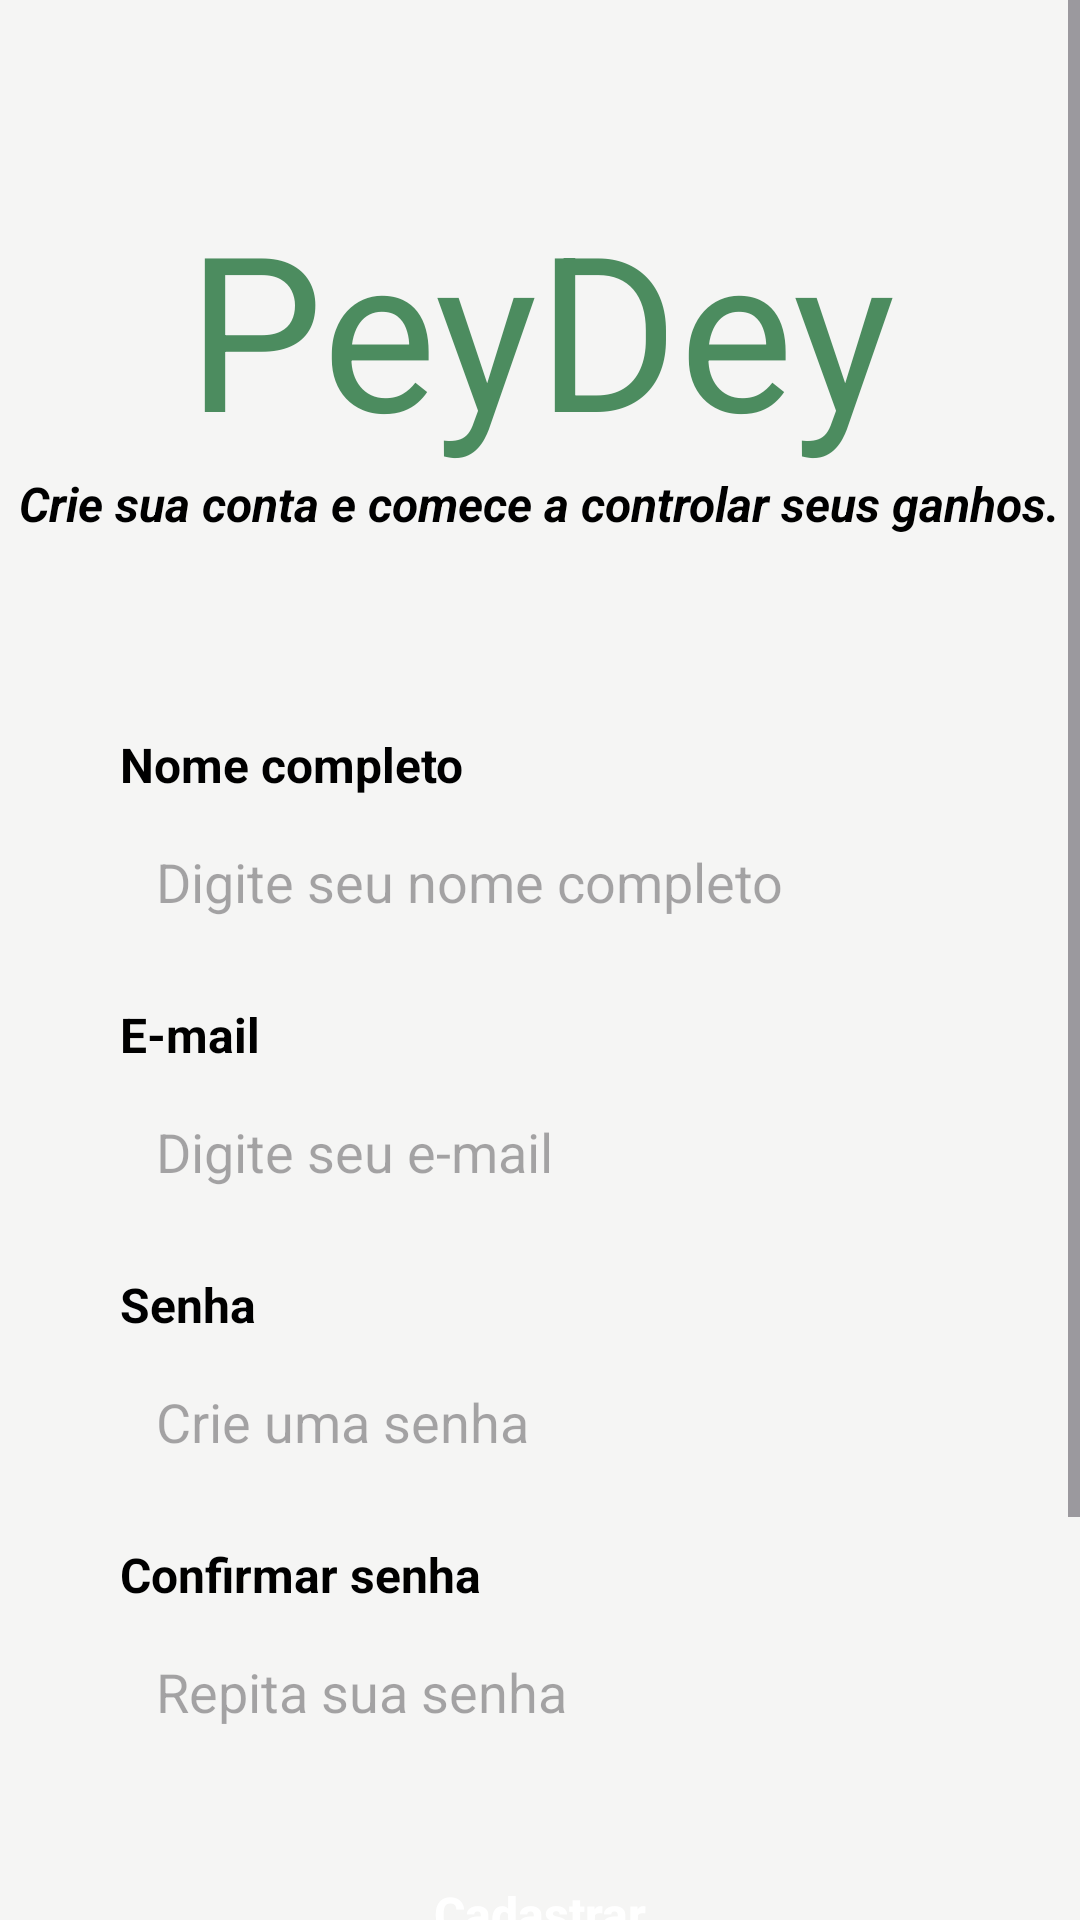

Reconstruct the res/layout file that produces this screen, plus the resources it refers to.
<!-- AndroidManifest.xml: application theme Theme.PeyDey -->
<!-- res/layout/activity_create_user.xml -->
<?xml version="1.0" encoding="utf-8"?>
<androidx.constraintlayout.widget.ConstraintLayout xmlns:android="http://schemas.android.com/apk/res/android"
    android:layout_width="match_parent"
    android:layout_height="match_parent"
    android:id="@+id/main"
    xmlns:app="http://schemas.android.com/apk/res-auto"
    xmlns:tools="http://schemas.android.com/tools"
    tools:context=".CreateUserActivity">

    <ScrollView
        android:layout_width="match_parent"
        android:layout_height="match_parent"
        android:fillViewport="true"
        app:layout_constraintTop_toTopOf="parent"
        app:layout_constraintBottom_toBottomOf="parent"
        app:layout_constraintStart_toStartOf="parent"
        app:layout_constraintEnd_toEndOf="parent">

        <LinearLayout
            android:layout_width="match_parent"
            android:layout_height="wrap_content"
            android:background="#f5f5f4"
            android:gravity="center_horizontal"
            android:orientation="vertical"
            android:paddingBottom="32dp">

            
            <LinearLayout
                android:layout_width="350dp"
                android:layout_height="200dp"
                android:layout_marginTop="20dp"
                android:gravity="center"
                android:orientation="vertical">

                <TextView
                    android:id="@+id/title_menu"
                    android:layout_width="wrap_content"
                    android:layout_height="wrap_content"
                    android:gravity="center"
                    android:text="PeyDey"
                    android:textColor="#4C8C5F"
                    android:textFontWeight="800"
                    android:textSize="72sp"
                    android:textStyle="bold" />

                <TextView
                    android:id="@+id/label_text_menu"
                    android:layout_width="wrap_content"
                    android:layout_height="wrap_content"
                    android:text="Crie sua conta e comece a controlar seus ganhos."
                    android:textColor="#000000"
                    android:textSize="16sp"
                    android:textStyle="bold|italic" />
            </LinearLayout>

            
            <TextView
                android:id="@+id/create_user_name"
                android:layout_width="280dp"
                android:layout_height="wrap_content"
                android:layout_marginTop="24dp"
                android:text="Nome completo"
                android:textColor="#000000"
                android:textSize="16sp"
                android:textStyle="bold" />

            <EditText
                android:id="@+id/nome_completo"
                android:layout_width="280dp"
                android:layout_height="wrap_content"
                android:layout_marginTop="4dp"
                android:layout_marginBottom="16dp"
                android:background="@drawable/bg_login_input"
                android:hint="Digite seu nome completo"
                android:inputType="textPersonName|textCapWords"
                android:padding="12dp"
                android:textColor="#000000" />

            
            <TextView
                android:id="@+id/email"
                android:layout_width="280dp"
                android:layout_height="wrap_content"
                android:text="E-mail"
                android:textColor="#000000"
                android:textSize="16sp"
                android:textStyle="bold" />

            <EditText
                android:id="@+id/create_user_email"
                android:layout_width="280dp"
                android:layout_height="wrap_content"
                android:layout_marginTop="4dp"
                android:layout_marginBottom="16dp"
                android:background="@drawable/bg_login_input"
                android:hint="Digite seu e-mail"
                android:inputType="textEmailAddress"
                android:padding="12dp"
                android:textColor="#000000" />

            
            <TextView
                android:id="@+id/senha"
                android:layout_width="280dp"
                android:layout_height="wrap_content"
                android:text="Senha"
                android:textColor="#000000"
                android:textSize="16sp"
                android:textStyle="bold" />

            <EditText
                android:id="@+id/create_user_password"
                android:layout_width="280dp"
                android:layout_height="wrap_content"
                android:layout_marginTop="4dp"
                android:layout_marginBottom="16dp"
                android:background="@drawable/bg_login_input"
                android:hint="Crie uma senha"
                android:inputType="textPassword"
                android:padding="12dp"
                android:textColor="#000000" />

            
            <TextView
                android:id="@+id/confirmar_senha"
                android:layout_width="280dp"
                android:layout_height="wrap_content"
                android:text="Confirmar senha"
                android:textColor="#000000"
                android:textSize="16sp"
                android:textStyle="bold" />

            <EditText
                android:id="@+id/create_user_password_confirm"
                android:layout_width="280dp"
                android:layout_height="wrap_content"
                android:layout_marginTop="4dp"
                android:layout_marginBottom="24dp"
                android:background="@drawable/bg_login_input"
                android:hint="Repita sua senha"
                android:inputType="textPassword"
                android:padding="12dp"
                android:textColor="#000000" />

            
            <Button
                android:id="@+id/btn_sing_up"
                android:layout_width="280dp"
                android:layout_height="52dp"
                android:layout_marginBottom="24dp"
                android:background="@drawable/bg_btn_login"
                app:backgroundTint="@null"
                android:text="Cadastrar"
                android:textAllCaps="false"
                android:textColor="#FFFFFF"
                android:textSize="16sp"
                android:textStyle="bold" />

            
            <TextView
                android:layout_width="wrap_content"
                android:layout_height="wrap_content"
                android:layout_marginBottom="20dp"
                android:text="ou"
                android:textColor="#888888"
                android:textSize="14sp" />

            
            <LinearLayout
                android:layout_width="wrap_content"
                android:layout_height="wrap_content"
                android:layout_marginTop="32dp"
                android:orientation="horizontal">

                <TextView
                    android:layout_width="wrap_content"
                    android:layout_height="wrap_content"
                    android:text="Já tem uma conta? "
                    android:textColor="#000000"
                    android:textSize="14sp" />

                <TextView
                    android:id="@+id/label_redirect_to_login"
                    android:layout_width="wrap_content"
                    android:layout_height="wrap_content"
                    android:text="Entrar"
                    android:textColor="#4C8C5F"
                    android:textSize="14sp"
                    android:textStyle="bold" />
            </LinearLayout>

        </LinearLayout>
    </ScrollView>

</androidx.constraintlayout.widget.ConstraintLayout>
<!-- resources referenced by this layout -->
<resources>
  <style name="Theme.PeyDey" parent="Base.Theme.PeyDey" />
  <style name="Base.Theme.PeyDey" parent="Theme.Material3.DayNight.NoActionBar">
          
      </style>
</resources>
